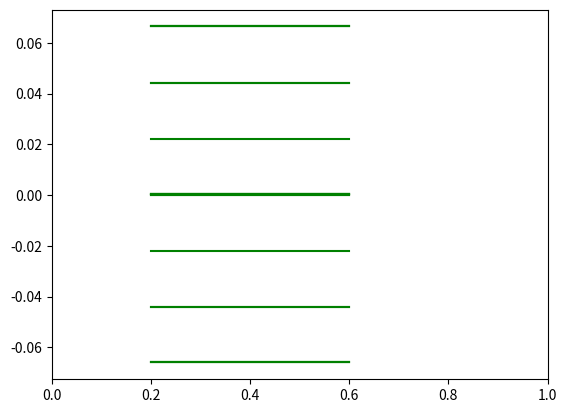

Here is the Python script that generated this plot:
'''Code to find out allowed transitions given Jmax

To do:
>> Modify code to work for different Jmax and Kmax
>> add to rotational spectra.py
'''

import numpy as np
import pandas as pd
import matplotlib.pyplot as plt

Jmax = 3

#here Kmax = Jmax (i.e all K allowed)


P_branch_Js = list((range(1,Jmax+1)))
all_P_branch_Js = []
for j in P_branch_Js:
    for i in range(j):
      all_P_branch_Js.append(j)
    
P_branch_Jprimes = []
for j in all_P_branch_Js:
    if j != 0:
        P_branch_Jprimes.append(j-1)
        
qP_Branch_K = []        
for j in P_branch_Js:
    stages = list(range(0,j))
    for i in stages:
        qP_Branch_K.append(j-i)
        

qP_Branch_Kprime = []
for k in qP_Branch_K:
    qP_Branch_Kprime.append(k)
        

    

'''Q Branch'''

Q_branch_Js = list((range(0,Jmax+1)))

all_Q_branch_Js = []
for j in Q_branch_Js:
    # if j ==0:
    #     all_Q_branch_Js.append(j)
    if j!= 0:
        for i in range(j):
          all_Q_branch_Js.append(j)
      
Q_branch_Jprimes = []
for j in all_Q_branch_Js:
        Q_branch_Jprimes.append(j)
        
qQ_Branch_K = []        
for j in Q_branch_Js:
    stages = list(range(0,j))
    for i in stages:
        qQ_Branch_K.append(j-i)
        

qQ_Branch_Kprime = []
for k in qQ_Branch_K:
    qQ_Branch_Kprime.append(k)
    

        

        
'''R Branch'''
        
R_branch_Js = list((range(0,Jmax)))
all_R_branch_Js = []
for j in R_branch_Js:
    if j ==0:
        all_R_branch_Js.append(j)
    elif j!= 0:
        for i in range(j+1):
          all_R_branch_Js.append(j)
              
R_branch_Jprimes = []
for j in all_R_branch_Js:
    if j <= Jmax-1:
        R_branch_Jprimes.append(j+1)
        
qR_Branch_K = []        
for j in R_branch_Js:
    stages = list(range(0,j+1))
    # if j!= 0:
    for i in stages:
        qR_Branch_K.append(j-(i-1))
    
qR_Branch_Kprime = []        
for j in R_branch_Js:
    stages = list(range(0,j+1))
    # if j!= 0:
    for i in stages:
        qR_Branch_Kprime.append(j-(i-1))
    

# qR_Branch_Kprime = []
# for j in qR_Branch_K:
#     qR_Branch_Kprime.append(j-(i-1))
    

    
        



Allowed_Js = (all_P_branch_Js) + (all_Q_branch_Js) + (all_R_branch_Js)
Allowed_Jprimes = (P_branch_Jprimes) + (Q_branch_Jprimes) + (R_branch_Jprimes)
Allowed_Ks = qP_Branch_K +  qQ_Branch_K +   qR_Branch_K 
Allowed_Kprimes = qP_Branch_Kprime  + qQ_Branch_Kprime  + qR_Branch_Kprime 

# print(len(Allowed_Js))
# print(len(Allowed_Jprimes))
# print(len(Allowed_Ks))
# print(len(Allowed_Kprimes))

columns = {'ground_J' : Allowed_Js,'excited_J': Allowed_Jprimes, 'ground_K' : Allowed_Ks, 'excited_K' : Allowed_Kprimes}
selection_rules = pd.DataFrame(columns)

selection_rules['delta_J'] = selection_rules['excited_J'] - selection_rules['ground_J']
selection_rules['delta_K'] = selection_rules['excited_K'] - selection_rules['ground_K']

# label = []

# for i in range(len(selection_rules['J'])):
#     if selection_rules['Jprime'][i] - selection_rules['J'][i] == -1 and selection_rules['Kprime'][i] - selection_rules['K'][i] == -1:
#         label.append('pP')
#     if selection_rules['Jprime'][i] - selection_rules['J'][i] == -1 and selection_rules['Kprime'][i] - selection_rules['K'][i] == 1:
#         label.append('rP')
#     if selection_rules['Jprime'][i] - selection_rules['J'][i] == 0 and selection_rules['Kprime'][i] - selection_rules['K'][i] == -1:
#         label.append('pQ')
#     if selection_rules['Jprime'][i] - selection_rules['J'][i] == 0 and selection_rules['Kprime'][i] - selection_rules['K'][i] == 1:
#         label.append('rQ')
#     if selection_rules['Jprime'][i] - selection_rules['J'][i] == 1 and selection_rules['Kprime'][i] - selection_rules['K'][i] == -1:
#         label.append('pR')
#     if selection_rules['Jprime'][i] - selection_rules['J'][i] == 1 and selection_rules['Kprime'][i] - selection_rules['K'][i] == 1:
#         label.append('rR')

# selection_rules['Label'] = label

print(selection_rules.to_string())

'''======================================================================='''

ground_B = 0.011
delta_B = 0.5
delta_C = 0.5
origin = 0

ground_C = ground_B/2
delta_C = delta_C
excited_B = ground_B + ((delta_B/100)*ground_B)
excited_C = ground_C + ((delta_C/100)*ground_C)

global combinations
ground_Js = selection_rules['ground_J']
excited_Js = selection_rules['excited_J']
ground_Ks = selection_rules['ground_K']
excited_Ks = selection_rules['excited_K']

linelist = selection_rules
   
delta_J = linelist['excited_J'] - linelist['ground_J']
delta_K = linelist['excited_K'] - linelist['ground_K']

'''Calculating Linelist'''
#%%

ground_Es = []
for J,K in zip(ground_Js, ground_Ks):
            ground_E = ground_B*J*(J + 1) + (ground_C - ground_B)*(K**2)
            ground_Es.append(ground_E)
            
linelist['ground_Es'] = ground_Es 

excited_Es = []
for J,K in zip(excited_Js, excited_Ks):
            excited_E = excited_B*J*(J + 1) + (excited_C - excited_B)*(K**2) # - ((-2*excited_C*zeta))*K + excited_C**2
    
            excited_Es.append(excited_E)
            
linelist['excited_Es'] = excited_Es

wavenos = []
for i in range(len(linelist.index)):
    wavenumber = origin + excited_Es[i] - ground_Es[i]
    wavenos.append(wavenumber)
    
linelist['wavenos'] = wavenos

print(ground_Es)
print(excited_Es)
print(wavenos)

for i in range(len(wavenos)):
    plt.axhline(y=wavenos[i], xmin = 0.2, xmax=0.6, color='green')
    
#plt.xlim(0,0.6)
    
    
    
    
    
    